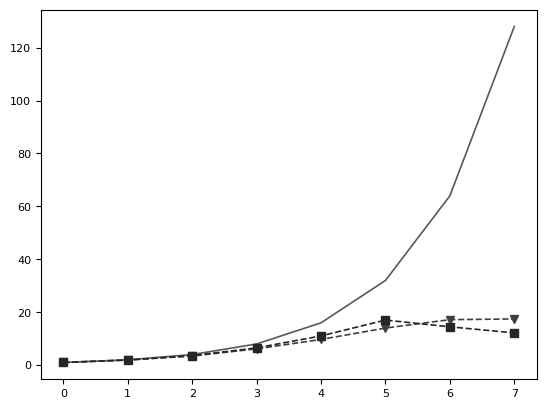

Write the Python code that produced this figure. (Note: this script raises an exception after producing the figure.)
import matplotlib.pyplot as plt
import numpy as np

'''
[redacted]
Running sequential code
1
2
3
4
5
6
7
8
results SEQ for:  ../tests_tsplib95/u2152.tsp 2048
150.23

End Seq.
Running parallel ST code
1
2
3
4
5
6
7
8
results PAR for:  1 ../tests_tsplib95/u2152.tsp 2048
148.84

8
1
2
3
4
5
6
7
8
results PAR for:  2 ../tests_tsplib95/u2152.tsp 2048
75.51

8
1
2
3
4
5
6
7
8
results PAR for:  4 ../tests_tsplib95/u2152.tsp 2048
43.43

8
1
2
3
4
5
6
7
8
results PAR for:  8 ../tests_tsplib95/u2152.tsp 2048
24.16

8
1
2
3
4
5
6
7
8
results PAR for:  16 ../tests_tsplib95/u2152.tsp 2048
15.34

8
1
2
3
4
5
6
7
8
results PAR for:  32 ../tests_tsplib95/u2152.tsp 2048
10.62

8
1
2
3
4
5
6
7
8
results PAR for:  64 ../tests_tsplib95/u2152.tsp 2048
8.66

8
1
2
3
4
5
6
7
8
results PAR for:  128 ../tests_tsplib95/u2152.tsp 2048
8.53

End parallel ST.

speedup=[1.0093 1.9895 3.4591 6.2181 9.7933 14.1459 17.3475 17.6119]
scalability=[1.0000 1.9711 3.4271 6.1605 9.7027 14.0150 17.1870 17.4490]

Running parallel FastFlow code
1
2
3
4
5
6
7
8
results PAR for:  1 ../tests_tsplib95/u2152.tsp 2048
140.16

1
2
3
4
5
6
7
8
results PAR for:  2 ../tests_tsplib95/u2152.tsp 2048
74.24

1
2
3
4
5
6
7
8
results PAR for:  4 ../tests_tsplib95/u2152.tsp 2048
39.01

1
2
3
4
5
6
7
8
results PAR for:  8 ../tests_tsplib95/u2152.tsp 2048
21.49

1
2
3
4
5
6
7
8
results PAR for:  16 ../tests_tsplib95/u2152.tsp 2048
12.70

1
2
3
4
5
6
7
8
results PAR for:  32 ../tests_tsplib95/u2152.tsp 2048
8.23

1
2
3
4
5
6
7
8
results PAR for:  64 ../tests_tsplib95/u2152.tsp 2048
9.68

1
2
3
4
5
6
7
8
results PAR for:  128 ../tests_tsplib95/u2152.tsp 2048
11.52

End parallel FF.
'''

plt.style.use('grayscale')

plt.rcParams['font.family'] = 'serif'
plt.rcParams['font.serif'] = 'Ubuntu'
plt.rcParams['font.monospace'] = 'Ubuntu Mono'
plt.rcParams['font.size'] = 10
plt.rcParams['axes.labelsize'] = 10
plt.rcParams['axes.labelweight'] = 'bold'
plt.rcParams['axes.titlesize'] = 10
plt.rcParams['xtick.labelsize'] = 8
plt.rcParams['ytick.labelsize'] = 8
plt.rcParams['legend.fontsize'] = 10
plt.rcParams['figure.titlesize'] = 12




fig, ax = plt.subplots()

a = np.arange(8)
x = 2**a

ax.plot(a,x,label='ideal',linewidth=1.2, c='0.35')
ax.plot(a,[1.0, 1.97, 3.43, 6.16, 9.7, 14.02, 17.19, 17.45],label='threadpool',linewidth=1.2, c='0.25', linestyle='--',marker= 'v')
ax.plot(a,[1.0, 1.89, 3.59, 6.52, 11.04, 17.03, 14.48, 12.17],label='fastflow',linewidth=1.2, c='0.15', linestyle='--',marker= 's')
#ax.xaxis.set_ticks(a)
#ax.xaxis.set_ticklabels(x)
plt.yscale('log', basey=2)
plt.xticks(a,x)
plt.xlabel('n (# Workers)')
plt.ylabel('Scalability(n)')
plt.legend()

fig.suptitle("Scalability")

# Don't allow the axis to be on top of your data
ax.set_axisbelow(True)

# Customize the grid
ax.grid(linestyle='--', linewidth='0.5', c='0.82')
plt.show()